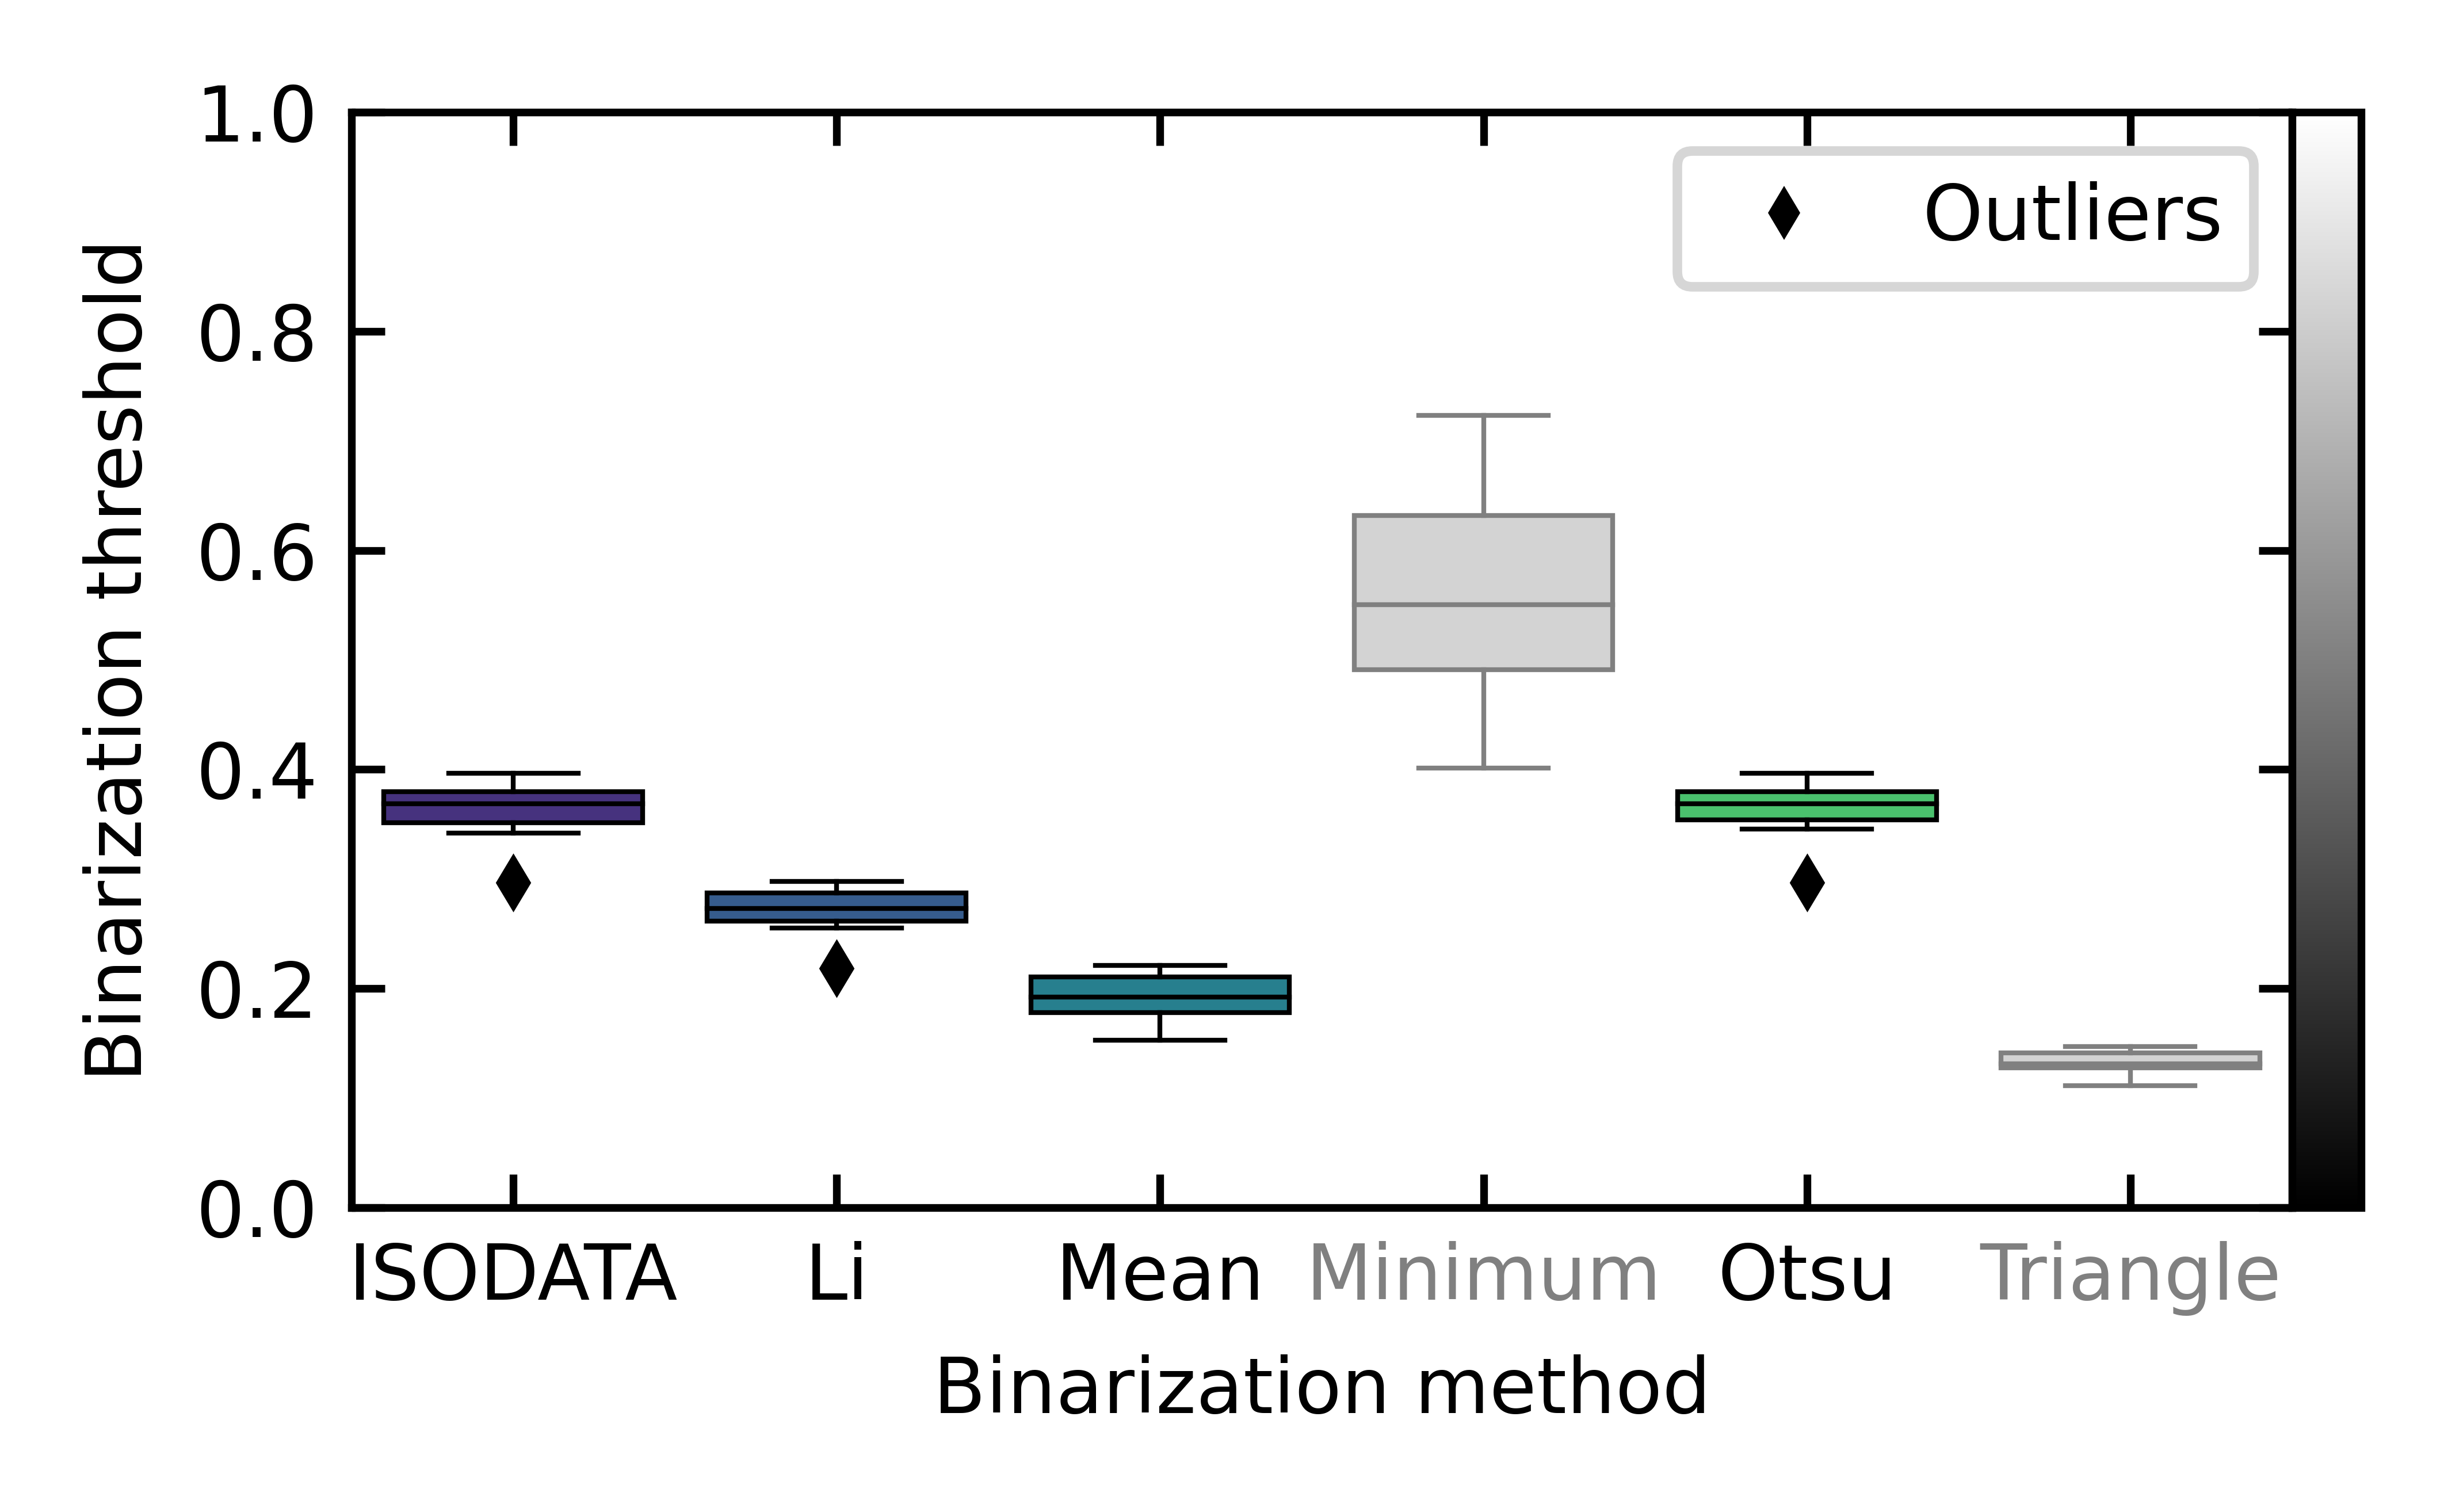

Data behind this chart, as committed beside it:
, ISODATA, Li, Mean, Minimum, Otsu, Triangle
000_00006, 0.3776, 0.2846, 0.2078, 0.4722, 0.3776, 0.1392
000_00012, 0.3763, 0.2788, 0.1867, 0.723, 0.3763, 0.1314
000_00019, 0.3494, 0.2579, 0.1704, 0.6251, 0.3494, 0.1472
000_00023, 0.3876, 0.2912, 0.2112, 0.5346, 0.3914, 0.1314
000_00024, 0.3418, 0.2555, 0.1879, 0.4923, 0.3454, 0.1195
000_00025, 0.3613, 0.2655, 0.1807, 0.5158, 0.3613, 0.1314
000_00026, 0.3965, 0.2977, 0.2154, 0.4873, 0.3965, 0.1392
000_00033, 0.2968, 0.2184, 0.1529, 0.6846, 0.2968, 0.1115
000_00034, 0.3826, 0.2899, 0.2211, 0.4014, 0.3826, 0.1274
000_00036, 0.352, 0.2677, 0.1967, 0.5973, 0.3556, 0.147
000_00037, 0.3789, 0.2866, 0.2103, 0.5665, 0.3789, 0.1274
000_00047, 0.3561, 0.2626, 0.1689, 0.6524, 0.3561, 0.1471
